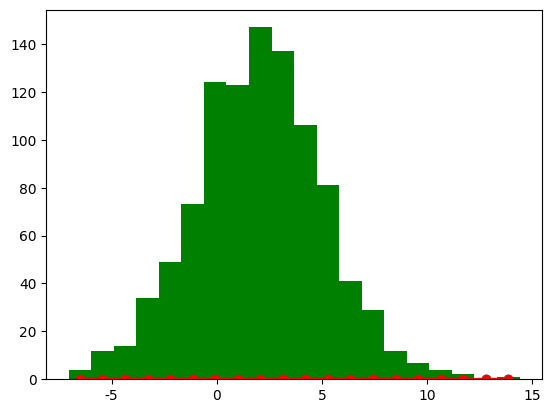

This figure's Python source: (Note: this script raises an exception after producing the figure.)
#!/usr/bin/python
#  -*- coding:utf-8 -*-

import numpy as np
import math
import matplotlib as mpl
import matplotlib.pyplot as plt
from scipy.optimize import leastsq


def residual(theta, x1, y1):
    mu1 = theta[0]
    sigma1 = theta[1]
    y_hat = np.exp(-(x1-mu1)**2 / (2*sigma1**2)) / (math.sqrt(2*math.pi)*sigma1)
    return y1 - y_hat


if __name__ == "__main__":
    data = np.random.randn(1000) * 3 + 2
    y, x = np.histogram(data, bins=20, density=True)
    x = (x[1:] + x[:-1]) / 2
    print(x)
    print(y)

    mu = 0
    sigma = 1
    t = leastsq(residual, (mu, sigma), args=(x, y))[0]
    mu, sigma = t
    print('期望和标准差的估计值：', mu, sigma)

    mpl.rcParams['font.sans-serif'] = ['SimHei']
    mpl.rcParams['axes.unicode_minus'] = False
    plt.figure(facecolor='w')
    plt.plot(x, y, 'go--', lw=2)
    y_hat = np.exp(-(x-mu)**2 / (2*sigma**2)) / (math.sqrt(2*math.pi)*sigma)
    plt.plot(x, y_hat, 'ro-', lw=2)
    plt.hist(data, bins=20, normed=True, color='g', alpha=0.6)
    plt.grid(b=True, ls=':')
    plt.title('正态分布采样与参数估计', fontsize=20)
    plt.xlabel('X', fontsize=16)
    plt.ylabel('Y', fontsize=16)
    plt.show()

